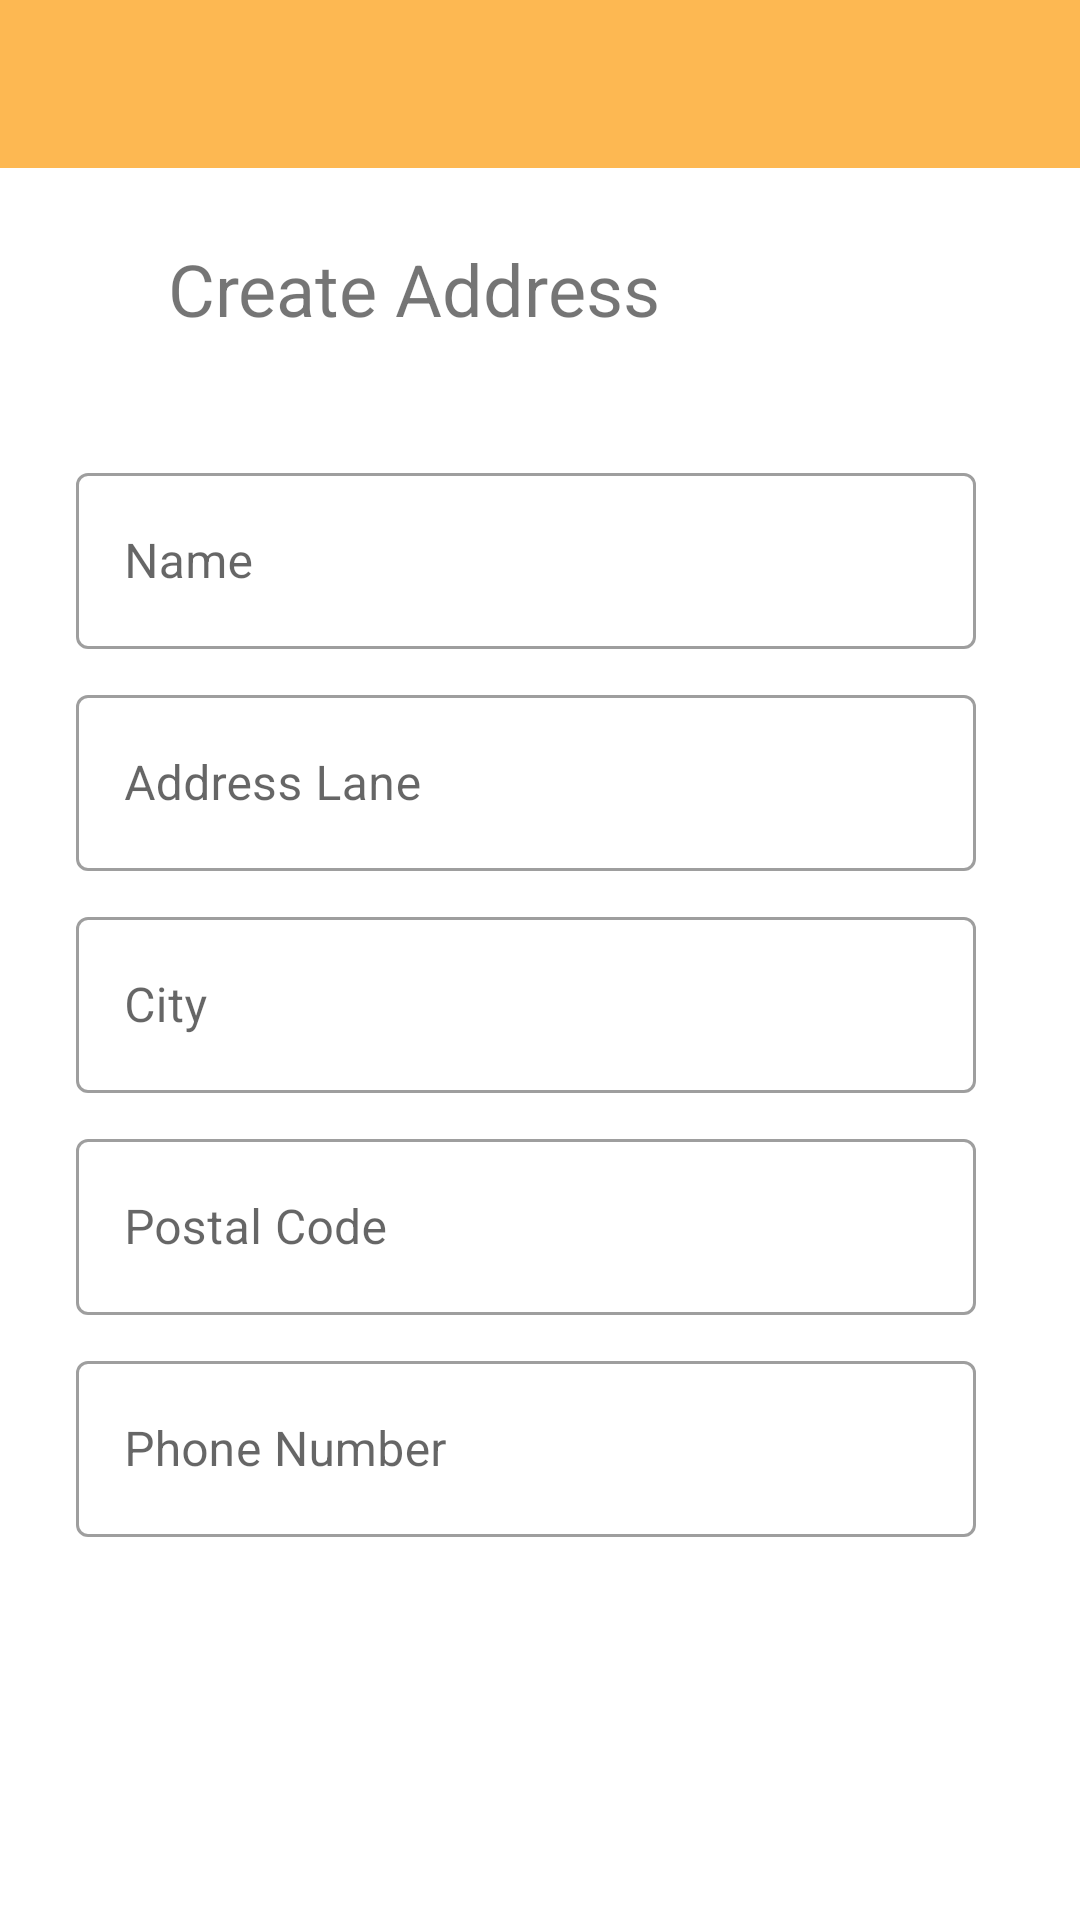

Write the Android layout XML for this screen, with the resource values it uses.
<!-- AndroidManifest.xml: application theme Theme.RestaurentAppMVVM -->
<!-- res/layout/fragment_add_address.xml -->
<?xml version="1.0" encoding="utf-8"?>
<androidx.constraintlayout.widget.ConstraintLayout xmlns:android="http://schemas.android.com/apk/res/android"
    xmlns:app="http://schemas.android.com/apk/res-auto"
    xmlns:tools="http://schemas.android.com/tools"
    android:id="@+id/frameLayout9"
    android:layout_width="match_parent"
    android:layout_height="match_parent"
    tools:context=".AddAddressFragment">

    <com.google.android.material.appbar.AppBarLayout
        android:id="@+id/appBar"
        android:layout_width="match_parent"
        android:layout_height="wrap_content"
        android:background="@android:color/transparent"
        app:layout_constraintEnd_toEndOf="parent"
        app:layout_constraintStart_toStartOf="parent"
        app:layout_constraintTop_toTopOf="parent">

        <androidx.appcompat.widget.Toolbar
            android:id="@+id/addAddress_toolbar"
            android:layout_width="match_parent"
            android:layout_height="wrap_content"
            android:background="@color/light_yellow"
            app:titleTextColor="@color/brown"

            />
    </com.google.android.material.appbar.AppBarLayout>
    <TextView
        android:id="@+id/textView8"
        android:layout_width="wrap_content"
        android:layout_height="wrap_content"
        android:layout_marginStart="56dp"
        android:layout_marginTop="24dp"
        android:text="Create Address"
        android:textSize="24sp"
        app:layout_constraintStart_toStartOf="parent"
        app:layout_constraintTop_toBottomOf="@+id/appBar" />

    <com.google.android.material.textfield.TextInputLayout
        android:id="@+id/textInputLayout3"
        style="@style/Widget.MaterialComponents.TextInputLayout.OutlinedBox"
        android:layout_width="300dp"
        android:layout_height="64dp"
        android:layout_marginTop="40dp"
        android:hint="Name"
        app:layout_constraintEnd_toEndOf="parent"
        app:layout_constraintHorizontal_bias="0.424"
        app:layout_constraintStart_toStartOf="parent"
        app:layout_constraintTop_toBottomOf="@+id/textView8">

        <EditText
            android:id="@+id/ad_name"
            android:layout_width="match_parent"
            android:layout_height="match_parent"
            android:inputType="text" />

    </com.google.android.material.textfield.TextInputLayout>

    <com.google.android.material.textfield.TextInputLayout
        android:id="@+id/textInputLayout4"
        style="@style/Widget.MaterialComponents.TextInputLayout.OutlinedBox"
        android:layout_width="300dp"
        android:layout_height="64dp"
        android:layout_marginTop="10dp"
        android:hint="Address Lane"
        app:layout_constraintEnd_toEndOf="parent"
        app:layout_constraintHorizontal_bias="0.424"
        app:layout_constraintStart_toStartOf="parent"
        app:layout_constraintTop_toBottomOf="@+id/textInputLayout3">

        <EditText
            android:id="@+id/ad_address"
            android:layout_width="match_parent"
            android:layout_height="match_parent"
            android:inputType="text" />
    </com.google.android.material.textfield.TextInputLayout>

    <com.google.android.material.textfield.TextInputLayout
        android:id="@+id/textInputLayout5"
        style="@style/Widget.MaterialComponents.TextInputLayout.OutlinedBox"
        android:layout_width="300dp"
        android:layout_height="64dp"
        android:layout_marginTop="10dp"
        android:hint="City"
        app:layout_constraintEnd_toEndOf="parent"
        app:layout_constraintHorizontal_bias="0.424"
        app:layout_constraintStart_toStartOf="parent"
        app:layout_constraintTop_toBottomOf="@+id/textInputLayout4">

        <EditText
            android:id="@+id/ad_city"
            android:layout_width="match_parent"
            android:layout_height="match_parent"
            android:inputType="text" />

    </com.google.android.material.textfield.TextInputLayout>

    <com.google.android.material.textfield.TextInputLayout
        android:id="@+id/textInputLayout6"
        style="@style/Widget.MaterialComponents.TextInputLayout.OutlinedBox"
        android:layout_width="300dp"
        android:layout_height="64dp"
        android:layout_marginTop="10dp"
        android:hint="Postal Code"
        app:layout_constraintEnd_toEndOf="parent"
        app:layout_constraintHorizontal_bias="0.424"
        app:layout_constraintStart_toStartOf="parent"
        app:layout_constraintTop_toBottomOf="@+id/textInputLayout5">

        <EditText
            android:id="@+id/ad_code"
            android:layout_width="match_parent"
            android:layout_height="match_parent"
            android:inputType="number" />
    </com.google.android.material.textfield.TextInputLayout>

    <com.google.android.material.textfield.TextInputLayout
        android:id="@+id/textInput"
        style="@style/Widget.MaterialComponents.TextInputLayout.OutlinedBox"
        android:layout_width="300dp"
        android:layout_height="64dp"
        android:layout_marginTop="10dp"
        android:hint="Phone Number"
        app:layout_constraintEnd_toEndOf="parent"
        app:layout_constraintHorizontal_bias="0.424"
        app:layout_constraintStart_toStartOf="parent"
        app:layout_constraintTop_toBottomOf="@+id/textInputLayout6">

        <EditText
            android:id="@+id/ad_phone"
            android:layout_width="match_parent"
            android:layout_height="match_parent"
            android:inputType="number" />
    </com.google.android.material.textfield.TextInputLayout>

    <androidx.appcompat.widget.AppCompatButton
        android:id="@+id/ad_add_address"
        android:layout_width="0dp"
        android:layout_height="wrap_content"
        android:layout_marginStart="64dp"
        android:layout_marginEnd="64dp"
        android:layout_marginTop="16dp"
        android:background="@drawable/btn_bg"
        android:padding="8dp"
        android:text="Add Address"
        android:textColor="@android:color/white"
        app:layout_constraintBottom_toBottomOf="parent"
        app:layout_constraintTop_toBottomOf="@+id/textInput"
        app:layout_constraintEnd_toEndOf="parent"
        app:layout_constraintHorizontal_bias="0.504"
        app:layout_constraintStart_toStartOf="parent" />
</androidx.constraintlayout.widget.ConstraintLayout>
<!-- resources referenced by this layout -->
<resources>
  <color name="brown">#754328</color>
  <color name="light_yellow">#FDB852</color>
  <style name="Theme.RestaurentAppMVVM" parent="Theme.MaterialComponents.DayNight.NoActionBar">
          <item name="colorPrimary">@color/light_yellow</item>
          <item name="colorPrimaryVariant">@color/light_yellow</item>
          <item name="colorOnPrimary">@color/light_yellow</item>
          
          <item name="android:statusBarColor" tools:targetApi="l">?attr/colorPrimaryVariant</item>
      </style>
</resources>
